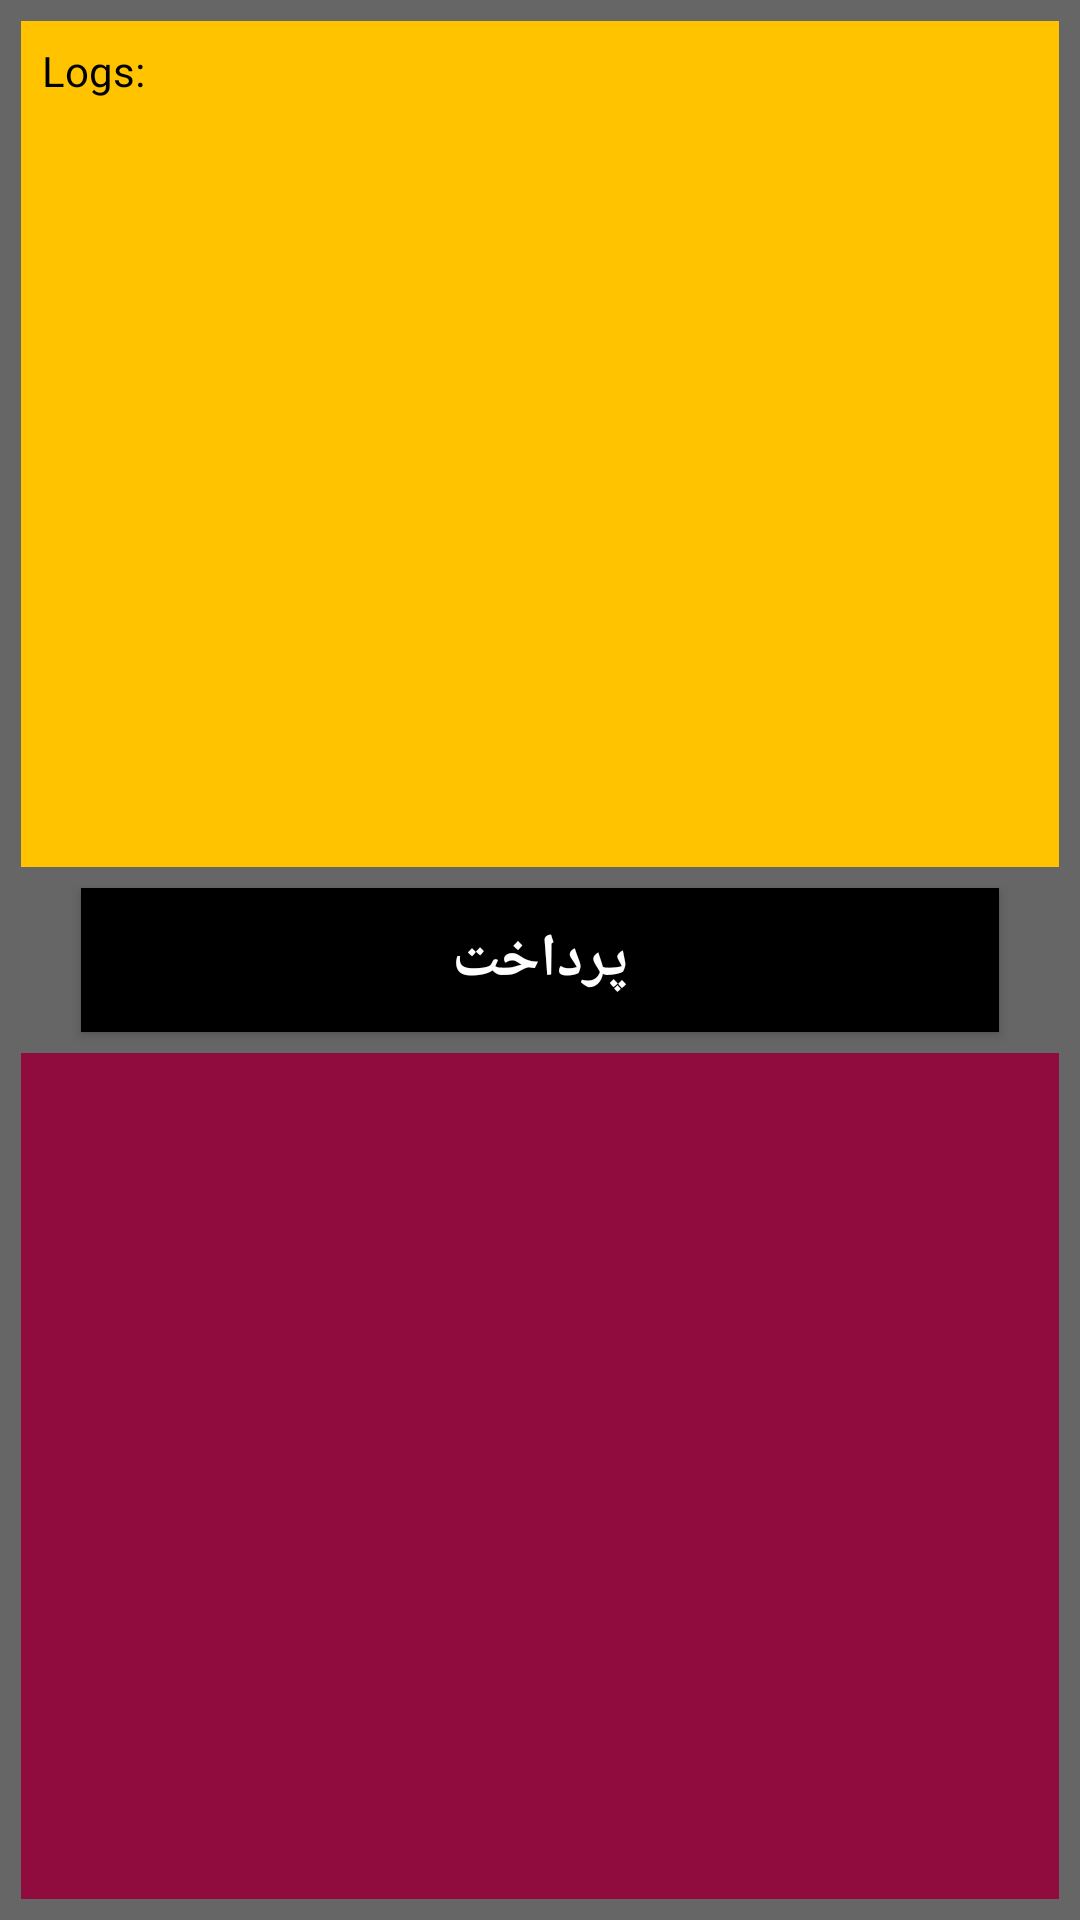

Android layout source for this screen:
<!-- AndroidManifest.xml: application theme Theme.ZarrinPalPayment_Android -->
<!-- res/layout/activity_main.xml -->
<?xml version="1.0" encoding="utf-8"?>
<androidx.constraintlayout.widget.ConstraintLayout xmlns:android="http://schemas.android.com/apk/res/android"
    xmlns:app="http://schemas.android.com/apk/res-auto"
    xmlns:tools="http://schemas.android.com/tools"
    android:layout_width="match_parent"
    android:layout_height="match_parent"
    android:background="#666666"
    android:padding="7dp"
    tools:context=".MainActivity">


    <androidx.appcompat.widget.AppCompatTextView
        android:id="@+id/tv_log"
        android:layout_width="match_parent"
        android:layout_height="0dp"
        android:layout_marginBottom="7dp"
        android:text="Logs:"
        android:textColor="#000000"
        android:padding="7dp"
        android:background="#FFC300"
        android:scrollbars="vertical"
        app:layout_constraintTop_toTopOf="parent"
        app:layout_constraintBottom_toTopOf="@id/btn_payment"
        />

    <androidx.appcompat.widget.AppCompatButton
        android:id="@+id/btn_payment"
        android:layout_width="match_parent"
        android:layout_height="wrap_content"
        app:layout_constraintTop_toTopOf="parent"
        android:layout_marginStart="20dp"
        android:layout_marginEnd="20dp"
        android:background="#000000"
        android:textColor="#ffffff"
        android:textSize="20sp"
        android:textStyle="bold"
        app:layout_constraintBottom_toBottomOf="parent"
        android:text="پرداخت"
        />
    <androidx.appcompat.widget.AppCompatTextView
        android:id="@+id/tv_result"
        android:layout_width="match_parent"
        android:layout_height="0dp"
        android:layout_marginTop="7dp"
        android:padding="7dp"
        android:background="#900C3F"
        android:textColor="#ffffff"
        android:scrollbars="vertical"
        app:layout_constraintTop_toBottomOf="@id/btn_payment"
        app:layout_constraintBottom_toBottomOf="parent"
        />



</androidx.constraintlayout.widget.ConstraintLayout>
<!-- resources referenced by this layout -->
<resources>
  <style name="Theme.ZarrinPalPayment_Android" parent="Theme.MaterialComponents.DayNight.DarkActionBar">
          <item name="android:forceDarkAllowed" tools:targetApi="q">false</item>
          
          <item name="colorPrimary">@color/purple_500</item>
          <item name="colorPrimaryVariant">@color/purple_700</item>
          <item name="colorOnPrimary">@color/white</item>
          
          <item name="colorSecondary">@color/teal_200</item>
          <item name="colorSecondaryVariant">@color/teal_700</item>
          <item name="colorOnSecondary">@color/black</item>
          
          <item name="android:statusBarColor" tools:targetApi="l">?attr/colorPrimaryVariant</item>
          
      </style>
  <!-- not gathered from this repository: default colours our renderer supplied (Android Studio template values) -->
  <color name="purple_500">#FF6200EE</color>
  <color name="purple_700">#FF3700B3</color>
  <color name="teal_200">#FF03DAC5</color>
  <color name="teal_700">#FF018786</color>
  <color name="black">#FF000000</color>
  <color name="white">#FFFFFFFF</color>
</resources>
